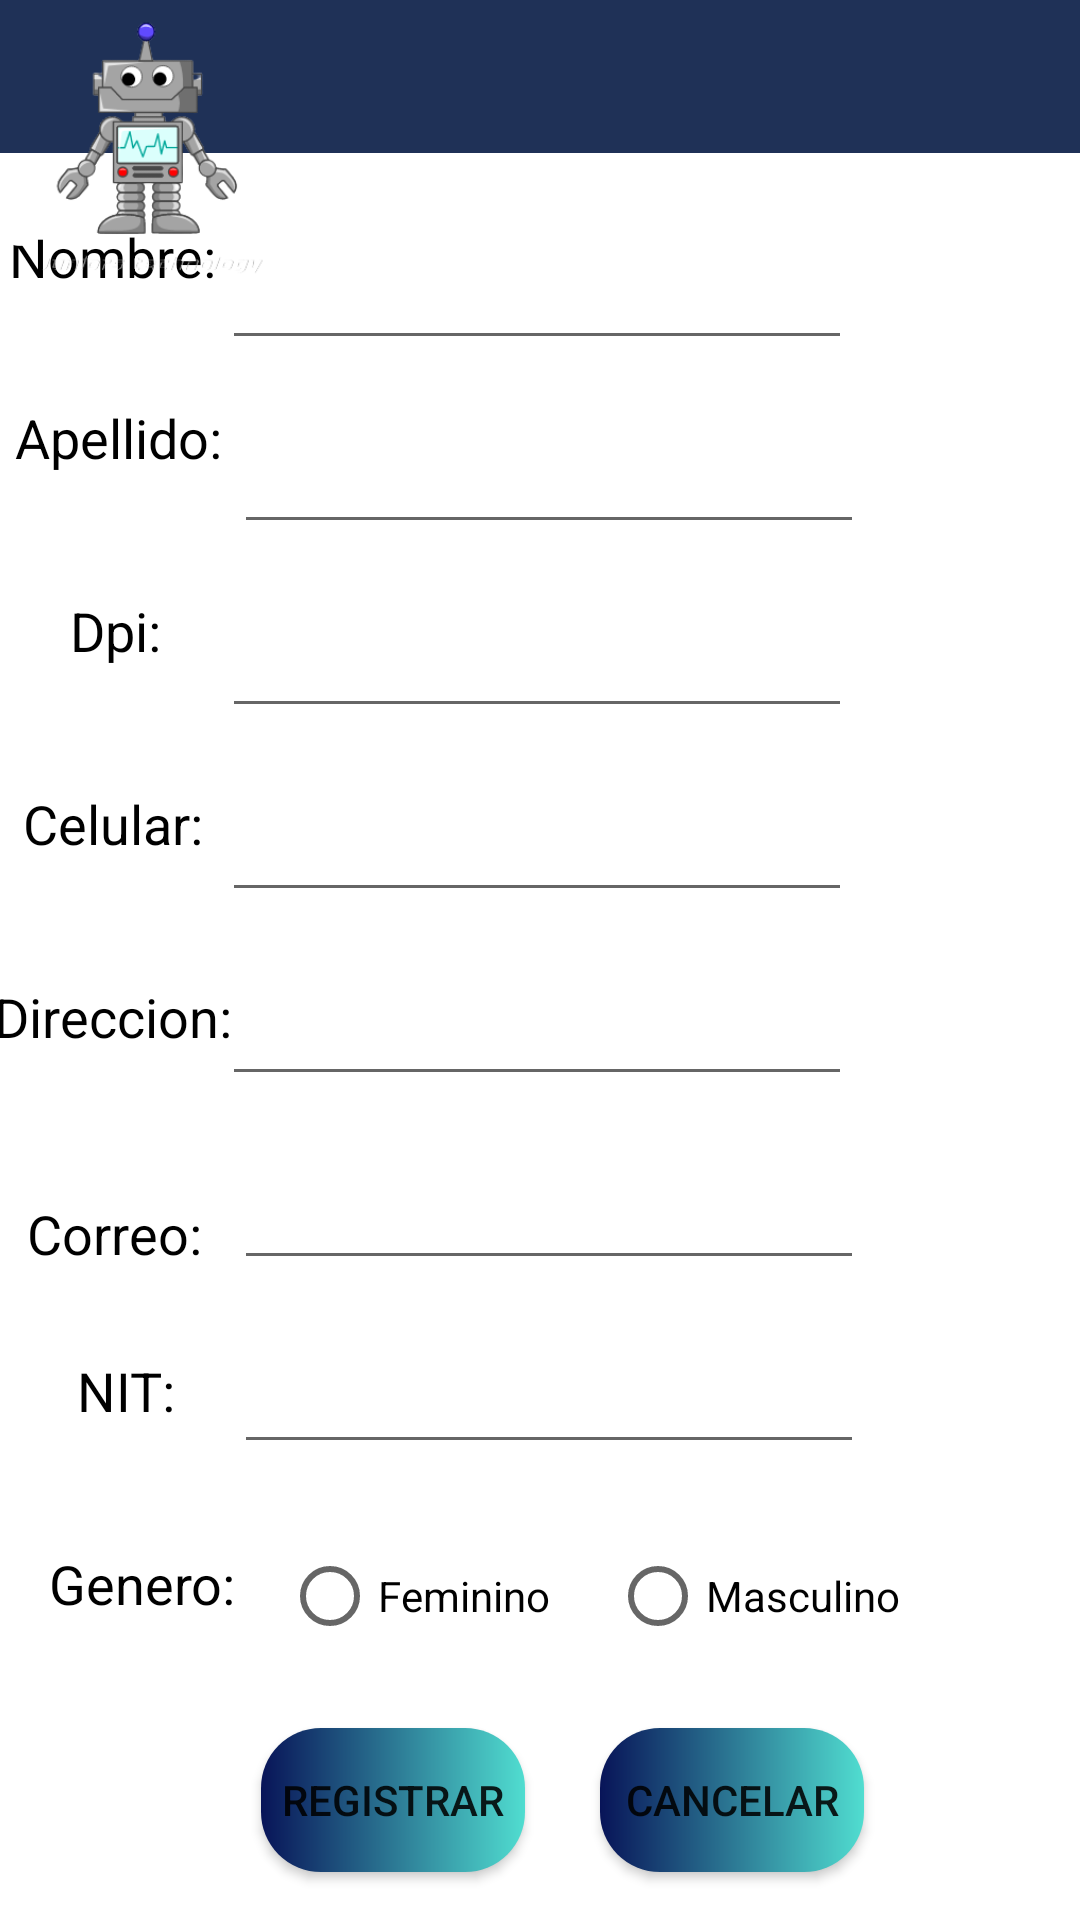

Here is an Android app screen rendered from its layout file. Give the layout XML and the strings, colors and styles it references.
<!-- AndroidManifest.xml: application theme Theme.Vistasproyecto -->
<!-- res/layout/activity_crear_clientes.xml -->
<?xml version="1.0" encoding="utf-8"?>
<androidx.constraintlayout.widget.ConstraintLayout xmlns:android="http://schemas.android.com/apk/res/android"
    xmlns:app="http://schemas.android.com/apk/res-auto"
    xmlns:tools="http://schemas.android.com/tools"
    android:layout_width="match_parent"
    android:layout_height="match_parent"
    tools:context=".crearClientes">

    <TextView
        android:id="@+id/lbldireccioncli"
        android:layout_width="wrap_content"
        android:layout_height="wrap_content"
        android:layout_marginBottom="48dp"
        android:text="@string/direccion"
        android:textColor="#000000"
        android:textSize="18sp"
        app:layout_constraintBottom_toTopOf="@+id/lblcorreocli"
        app:layout_constraintEnd_toStartOf="@+id/txtdireccioncli"
        app:layout_constraintHorizontal_bias="0.489"
        app:layout_constraintStart_toStartOf="parent" />

    <EditText
        android:id="@+id/txtdireccioncli"
        android:layout_width="wrap_content"
        android:layout_height="wrap_content"
        android:layout_marginEnd="76dp"
        android:layout_marginBottom="20dp"
        android:ems="10"
        android:inputType="textPersonName"
        app:layout_constraintBottom_toTopOf="@+id/txtcorreocli"
        app:layout_constraintEnd_toEndOf="parent" />

    <TextView
        android:id="@+id/lblnitcli"
        android:layout_width="wrap_content"
        android:layout_height="wrap_content"
        android:layout_marginBottom="40dp"
        android:text="@string/nit"
        android:textColor="#000000"
        android:textSize="18sp"
        app:layout_constraintBottom_toTopOf="@+id/lblgenerocli"
        app:layout_constraintEnd_toStartOf="@+id/txtnitcli"
        app:layout_constraintHorizontal_bias="0.573"
        app:layout_constraintStart_toStartOf="parent" />

    <EditText
        android:id="@+id/txtnitcli"
        android:layout_width="wrap_content"
        android:layout_height="wrap_content"
        android:layout_marginEnd="72dp"
        android:layout_marginBottom="20dp"
        android:ems="10"
        android:inputType="textPersonName"
        app:layout_constraintBottom_toTopOf="@+id/rbdfemcli"
        app:layout_constraintEnd_toEndOf="parent" />

    <TextView
        android:id="@+id/lblcorreocli"
        android:layout_width="wrap_content"
        android:layout_height="wrap_content"
        android:layout_marginBottom="28dp"
        android:text="@string/correo"
        android:textColor="#000000"
        android:textSize="18sp"
        app:layout_constraintBottom_toTopOf="@+id/lblnitcli"
        app:layout_constraintEnd_toStartOf="@+id/txtcorreocli"
        app:layout_constraintHorizontal_bias="0.458"
        app:layout_constraintStart_toStartOf="parent" />

    <EditText
        android:id="@+id/txtcorreocli"
        android:layout_width="wrap_content"
        android:layout_height="wrap_content"
        android:layout_marginEnd="72dp"
        android:layout_marginBottom="20dp"
        android:ems="10"
        android:inputType="textPersonName"
        app:layout_constraintBottom_toTopOf="@+id/txtnitcli"
        app:layout_constraintEnd_toEndOf="parent" />

    <TextView
        android:id="@+id/lbldpicli"
        android:layout_width="wrap_content"
        android:layout_height="wrap_content"
        android:layout_marginBottom="40dp"
        android:text="@string/dpi"
        android:textColor="#000000"
        android:textSize="18sp"
        app:layout_constraintBottom_toTopOf="@+id/lblcelularcli"
        app:layout_constraintEnd_toStartOf="@+id/txtdpicli"
        app:layout_constraintHorizontal_bias="0.531"
        app:layout_constraintStart_toStartOf="parent" />

    <EditText
        android:id="@+id/txtdpicli"
        android:layout_width="wrap_content"
        android:layout_height="wrap_content"
        android:layout_marginEnd="76dp"
        android:layout_marginBottom="20dp"
        android:ems="10"
        android:inputType="numberDecimal"
        app:layout_constraintBottom_toTopOf="@+id/txtcelularcli"
        app:layout_constraintEnd_toEndOf="parent" />

    <TextView
        android:id="@+id/lblcelularcli"
        android:layout_width="wrap_content"
        android:layout_height="wrap_content"
        android:layout_marginBottom="40dp"
        android:text="@string/celular"
        android:textColor="#000000"
        android:textSize="18sp"
        app:layout_constraintBottom_toTopOf="@+id/lbldireccioncli"
        app:layout_constraintEnd_toStartOf="@+id/txtcelularcli"
        app:layout_constraintHorizontal_bias="0.545"
        app:layout_constraintStart_toStartOf="parent" />

    <EditText
        android:id="@+id/txtcelularcli"
        android:layout_width="wrap_content"
        android:layout_height="wrap_content"
        android:layout_marginEnd="76dp"
        android:layout_marginBottom="20dp"
        android:ems="10"
        android:inputType="textPersonName"
        app:layout_constraintBottom_toTopOf="@+id/txtdireccioncli"
        app:layout_constraintEnd_toEndOf="parent" />

    <TextView
        android:id="@+id/lblapellidocli"
        android:layout_width="wrap_content"
        android:layout_height="wrap_content"
        android:layout_marginBottom="40dp"
        android:text="@string/apellido"
        android:textColor="#000000"
        android:textSize="18sp"
        app:layout_constraintBottom_toTopOf="@+id/lbldpicli"
        app:layout_constraintEnd_toStartOf="@+id/txtapellidocli"
        app:layout_constraintHorizontal_bias="0.54"
        app:layout_constraintStart_toStartOf="parent" />

    <EditText
        android:id="@+id/txtapellidocli"
        android:layout_width="wrap_content"
        android:layout_height="wrap_content"
        android:layout_marginEnd="72dp"
        android:layout_marginBottom="20dp"
        android:ems="10"
        android:inputType="textPersonName"
        app:layout_constraintBottom_toTopOf="@+id/txtdpicli"
        app:layout_constraintEnd_toEndOf="parent" />

    <TextView
        android:id="@+id/lblnombrecli"
        android:layout_width="wrap_content"
        android:layout_height="wrap_content"
        android:layout_marginBottom="36dp"
        android:text="@string/nombre"
        android:textColor="#000000"
        android:textSize="18sp"
        app:layout_constraintBottom_toTopOf="@+id/lblapellidocli"
        app:layout_constraintEnd_toStartOf="@+id/txtnombrecli"
        app:layout_constraintHorizontal_bias="0.631"
        app:layout_constraintStart_toStartOf="parent" />

    <EditText
        android:id="@+id/txtnombrecli"
        android:layout_width="wrap_content"
        android:layout_height="wrap_content"
        android:layout_marginEnd="76dp"
        android:layout_marginBottom="20dp"
        android:ems="10"
        android:inputType="textPersonName"
        app:layout_constraintBottom_toTopOf="@+id/txtapellidocli"
        app:layout_constraintEnd_toEndOf="parent" />

    <TextView
        android:id="@+id/lblgenerocli"
        android:layout_width="wrap_content"
        android:layout_height="wrap_content"
        android:layout_marginBottom="36dp"
        android:text="@string/genero"
        android:textColor="#000000"
        android:textSize="18sp"
        app:layout_constraintBottom_toTopOf="@+id/btnregistrarcli"
        app:layout_constraintEnd_toStartOf="@+id/rbdfemcli"
        app:layout_constraintHorizontal_bias="0.518"
        app:layout_constraintStart_toStartOf="parent" />

    <RadioButton
        android:id="@+id/rbdmascli"
        android:layout_width="wrap_content"
        android:layout_height="wrap_content"
        android:layout_marginEnd="60dp"
        android:layout_marginBottom="20dp"
        android:text="Masculino"
        app:layout_constraintBottom_toTopOf="@+id/btncancelarcli"
        app:layout_constraintEnd_toEndOf="parent" />

    <RadioButton
        android:id="@+id/rbdfemcli"
        android:layout_width="wrap_content"
        android:layout_height="wrap_content"
        android:layout_marginEnd="20dp"
        android:layout_marginBottom="20dp"
        android:text="Feminino"
        app:layout_constraintBottom_toTopOf="@+id/btnregistrarcli"
        app:layout_constraintEnd_toStartOf="@+id/rbdmascli" />

    <Button
        android:id="@+id/btnregistrarcli"
        android:layout_width="wrap_content"
        android:layout_height="wrap_content"
        android:layout_marginBottom="16dp"
        android:background="@drawable/custom_button"
        android:text="@string/registrar"
        app:backgroundTint="@null"
        app:layout_constraintBottom_toBottomOf="parent"
        app:layout_constraintEnd_toStartOf="@+id/btncancelarcli"
        app:layout_constraintHorizontal_bias="0.777"
        app:layout_constraintStart_toStartOf="parent" />

    <Button
        android:id="@+id/btncancelarcli"
        android:layout_width="wrap_content"
        android:layout_height="wrap_content"
        android:layout_marginEnd="72dp"
        android:layout_marginBottom="16dp"
        android:background="@drawable/custom_button"
        android:text="@string/cancelar"
        app:backgroundTint="@null"
        app:layout_constraintBottom_toBottomOf="parent"
        app:layout_constraintEnd_toEndOf="parent" />

    <ImageView
        android:id="@+id/imageView9"
        android:layout_width="wrap_content"
        android:layout_height="wrap_content"
        android:layout_marginBottom="4dp"
        app:layout_constraintBottom_toTopOf="@+id/txtnombrecli"
        app:srcCompat="@drawable/encabezado"
        tools:layout_editor_absoluteX="0dp" />

    <TextView
        android:id="@+id/textView31"
        android:layout_width="wrap_content"
        android:layout_height="wrap_content"
        android:layout_marginTop="52dp"
        android:text="Clientes"
        android:textColor="#FFFFFF"
        android:textSize="28sp"
        android:textStyle="bold"
        app:layout_constraintBottom_toBottomOf="@+id/imageView9"
        app:layout_constraintEnd_toStartOf="@+id/imageView10"
        app:layout_constraintHorizontal_bias="0.868"
        app:layout_constraintStart_toStartOf="parent"
        app:layout_constraintTop_toTopOf="parent"
        app:layout_constraintVertical_bias="0.02" />

    <ImageView
        android:id="@+id/imageView10"
        android:layout_width="100dp"
        android:layout_height="92dp"
        android:layout_marginTop="24dp"
        app:layout_constraintBottom_toBottomOf="@+id/imageView9"
        app:layout_constraintTop_toTopOf="parent"
        app:srcCompat="@drawable/logoprin2"
        tools:layout_editor_absoluteX="271dp" />
</androidx.constraintlayout.widget.ConstraintLayout>
<!-- resources referenced by this layout -->
<resources>
  <!-- drawable custom_button (drawable) -->
  <?xml version="1.0" encoding="utf-8"?>
  <shape xmlns:android="http://schemas.android.com/apk/res/android">
  
      <gradient
  
          android:startColor="#081458"
          android:endColor="#50DDD0"
          />
  
      <corners
          android:radius="20dp"
          />
  
  </shape>
  <!-- drawable encabezado: jpg bitmap (drawable, 20811 bytes) -->
  <!-- drawable logoprin2: png bitmap (drawable, 22182 bytes) -->
  <string name="apellido">Apellido:</string>
  <string name="cancelar">Cancelar</string>
  <string name="celular">Celular:</string>
  <string name="correo">Correo:</string>
  <string name="direccion">Direccion:</string>
  <string name="dpi">Dpi:</string>
  <string name="genero">Genero:</string>
  <string name="nit">NIT:</string>
  <string name="nombre">Nombre:</string>
  <string name="registrar">Registrar</string>
  <style name="Theme.Vistasproyecto" parent="Theme.MaterialComponents.DayNight.DarkActionBar">
          
          <item name="colorPrimary">@color/purple_500</item>
          <item name="colorPrimaryVariant">@color/purple_700</item>
          <item name="colorOnPrimary">@color/white</item>
          
          <item name="colorSecondary">@color/teal_200</item>
          <item name="colorSecondaryVariant">@color/teal_700</item>
          <item name="colorOnSecondary">@color/black</item>
          
          <item name="android:statusBarColor" tools:targetApi="l">?attr/colorPrimaryVariant</item>
          
      </style>
  <!-- not gathered from this repository: default colours our renderer supplied (Android Studio template values) -->
  <color name="purple_500">#FF6200EE</color>
  <color name="purple_700">#FF3700B3</color>
  <color name="teal_200">#FF03DAC5</color>
  <color name="teal_700">#FF018786</color>
  <color name="black">#FF000000</color>
  <color name="white">#FFFFFFFF</color>
</resources>
